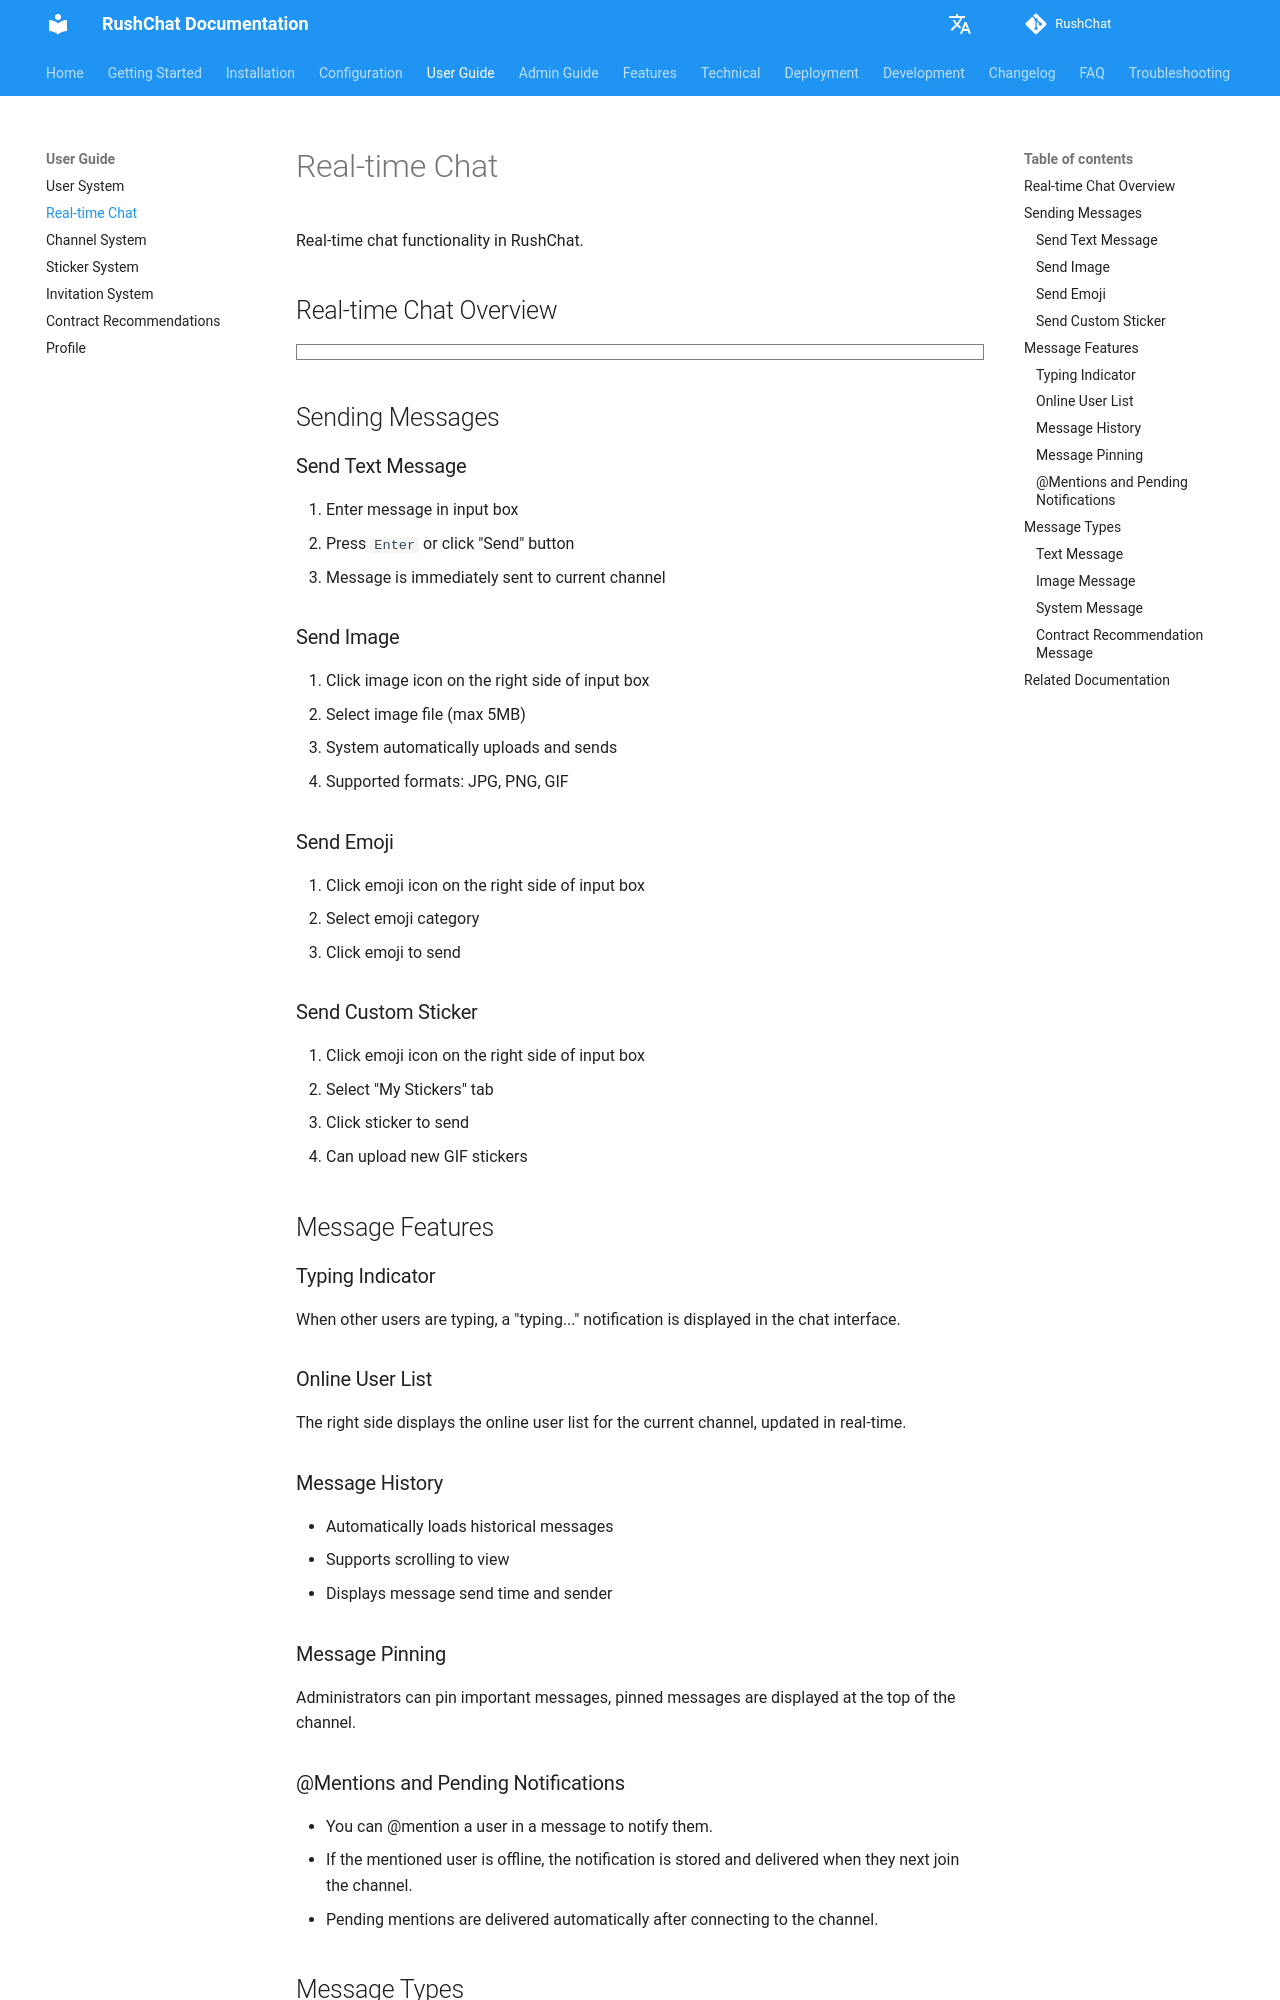

repository: loserxdev/rushchat · page: user-guide/chat/index.html · generator: mkdocs

# Real-time Chat

Real-time chat functionality in RushChat.

## Real-time Chat Overview

```markmap
# Real-time Chat System
## Message Types
- Text Messages
  - Plain Text
  - Real-time Send
  - Enter to Send
- Image Messages
  - JPG/PNG/GIF
  - Max 5MB
  - Auto Upload
- Emoji Messages
  - System Emojis
  - Custom GIF
  - Emoji Categories
## Message Features
- Typing Indicator
  - Real-time Display
  - Typing Notification
- Online User List
  - Right Side Display
  - Real-time Update
- Message History
  - Auto Load
  - Scroll View
  - Time Display
- Message Pinning
  - Admin Operation
  - Important Notices
- @Mentions
  - Notify User
  - Pending Delivery (offline users)
  - Delivered on Join
## Send Process
- Enter Message
- Select Type
  - Text
  - Image
  - Emoji
- Send Confirmation
- WebSocket Transfer
- Real-time Display
## Interactive Features
- Message Likes
- Message Reply (Planned)
- Message Forward (Planned)
```

## Sending Messages

### Send Text Message

1. Enter message in input box
2. Press `Enter` or click "Send" button
3. Message is immediately sent to current channel

### Send Image

1. Click image icon on the right side of input box
2. Select image file (max 5MB)
3. System automatically uploads and sends
4. Supported formats: JPG, PNG, GIF

### Send Emoji

1. Click emoji icon on the right side of input box
2. Select emoji category
3. Click emoji to send

### Send Custom Sticker

1. Click emoji icon on the right side of input box
2. Select "My Stickers" tab
3. Click sticker to send
4. Can upload new GIF stickers

## Message Features

### Typing Indicator

When other users are typing, a "typing..." notification is displayed in the chat interface.

### Online User List

The right side displays the online user list for the current channel, updated in real-time.

### Message History

- Automatically loads historical messages
- Supports scrolling to view
- Displays message send time and sender

### Message Pinning

Administrators can pin important messages, pinned messages are displayed at the top of the channel.
